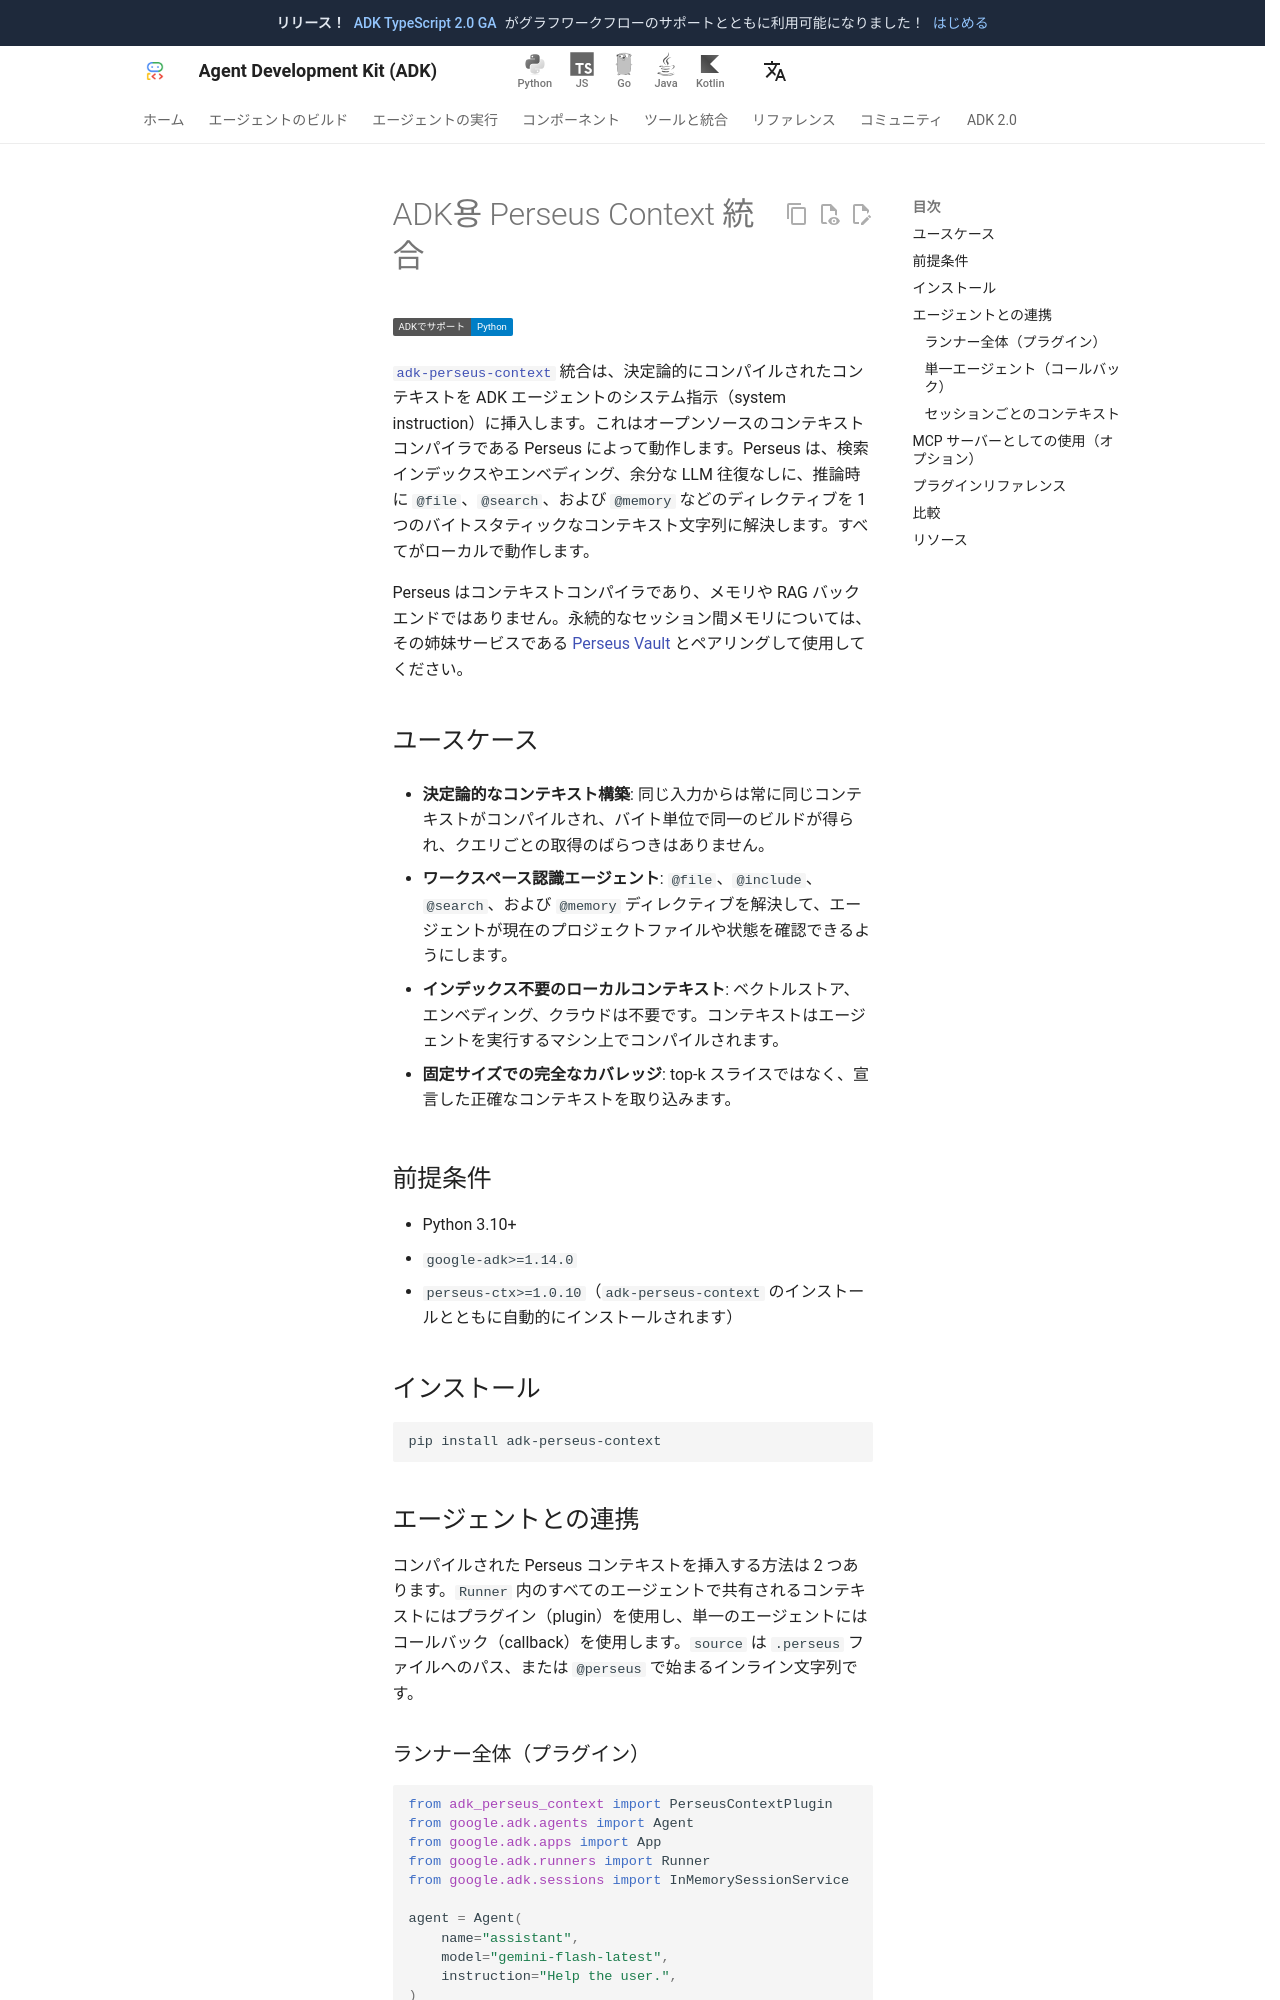

repository: adk-labs/adk-docs · page: ja/integrations/perseus/index.html · generator: mkdocs

---
catalog_title: Perseus Context
catalog_description: ADK エージェント向けに、決定論的でワークスペースを認識するコンテキストをコンパイルします
catalog_icon: /integrations/assets/perseus.svg
catalog_tags: ["data", "mcp"]
---

# ADK용 Perseus Context 統合

<div class="language-support-tag">
  <span class="lst-supported">ADKでサポート</span><span class="lst-python">Python</span>
</div>

[`adk-perseus-context`](https://pypi.org/project/adk-perseus-context/) 統合は、決定論的にコンパイルされたコンテキストを ADK エージェントのシステム指示（system instruction）に挿入します。これはオープンソースのコンテキストコンパイラである Perseus によって動作します。Perseus は、検索インデックスやエンベディング、余分な LLM 往復なしに、推論時に `@file`、`@search`、および `@memory` などのディレクティブを 1 つのバイトスタティックなコンテキスト文字列に解決します。すべてがローカルで動作します。

Perseus はコンテキストコンパイラであり、メモリや RAG バックエンドではありません。永続的なセッション間メモリについては、その姉妹サービスである [Perseus Vault](/ja/integrations/perseus-vault/) とペアリングして使用してください。

## ユースケース

- **決定論的なコンテキスト構築**: 同じ入力からは常に同じコンテキストがコンパイルされ、バイト単位で同一のビルドが得られ、クエリごとの取得のばらつきはありません。

- **ワークスペース認識エージェント**: `@file`、`@include`、`@search`、および `@memory` ディレクティブを解決して、エージェントが現在のプロジェクトファイルや状態を確認できるようにします。

- **インデックス不要のローカルコンテキスト**: ベクトルストア、エンベディング、クラウドは不要です。コンテキストはエージェントを実行するマシン上でコンパイルされます。

- **固定サイズでの完全なカバレッジ**: top-k スライスではなく、宣言した正確なコンテキストを取り込みます。

## 前提条件

- Python 3.10+
- `google-adk>=1.14.0`
- `perseus-ctx>=1.0.10`（`adk-perseus-context` のインストールとともに自動的にインストールされます）

## インストール

```bash
pip install adk-perseus-context
```

## エージェントとの連携

コンパイルされた Perseus コンテキストを挿入する方法は 2 つあります。`Runner` 内のすべてのエージェントで共有されるコンテキストにはプラグイン（plugin）を使用し、単一のエージェントにはコールバック（callback）を使用します。`source` は `.perseus` ファイルへのパス、または `@perseus` で始まるインライン文字列です。
